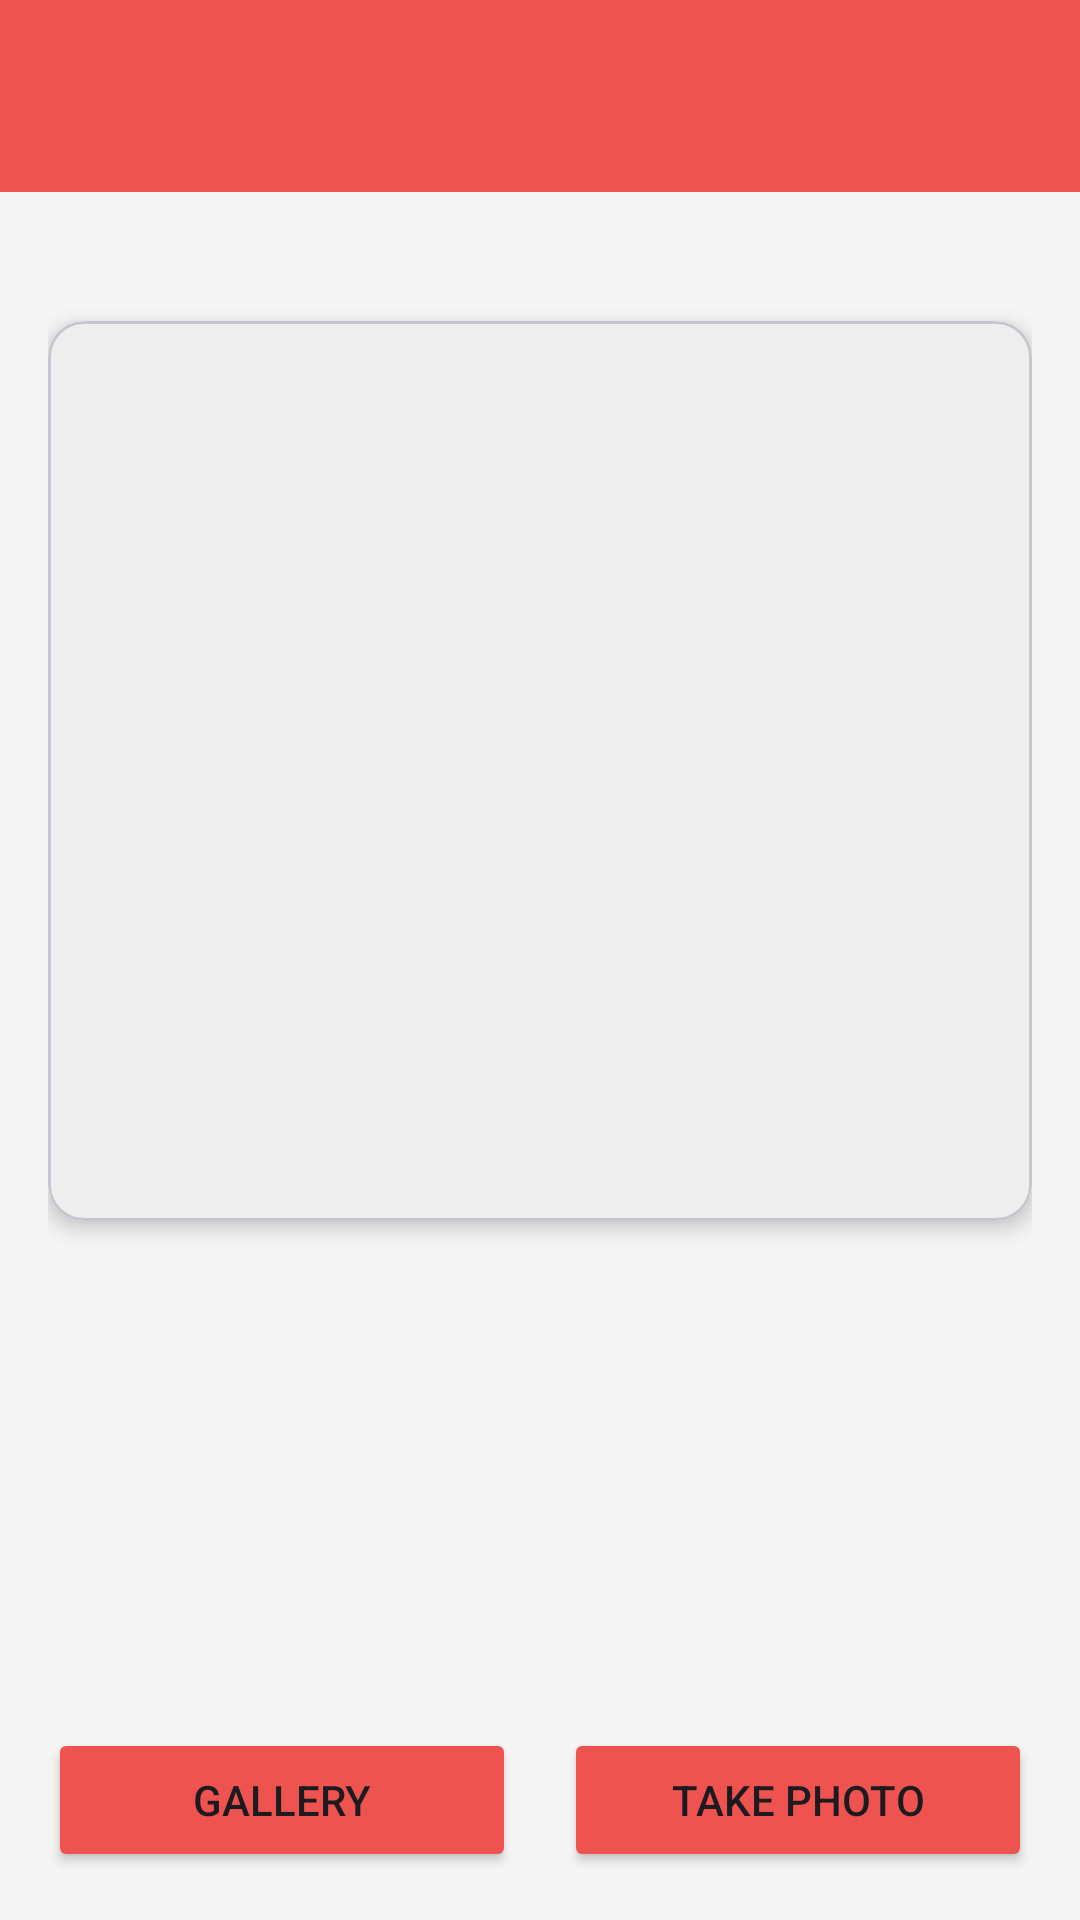

Write the Android layout XML for this screen, with the resource values it uses.
<!-- AndroidManifest.xml: application theme Theme.MeatGuard -->
<!-- res/layout/activity_analysis.xml -->
<?xml version="1.0" encoding="utf-8"?>
<androidx.constraintlayout.widget.ConstraintLayout xmlns:android="http://schemas.android.com/apk/res/android"
    xmlns:app="http://schemas.android.com/apk/res-auto"
    xmlns:tools="http://schemas.android.com/tools"
    android:layout_width="match_parent"
    android:layout_height="match_parent"
    android:background="#F5F5F5"
    tools:context=".AnalysisActivity">

    <com.google.android.material.appbar.AppBarLayout
        android:id="@+id/appBarLayout"
        android:layout_width="match_parent"
        android:layout_height="wrap_content"
        app:layout_constraintTop_toTopOf="parent">

        <com.google.android.material.appbar.MaterialToolbar
            android:id="@+id/toolbar"
            android:layout_width="match_parent"
            android:layout_height="?attr/actionBarSize"
            android:background="@color/brown_primary"
            app:titleCentered="true"
            app:titleTextColor="@color/white" />
    </com.google.android.material.appbar.AppBarLayout>

    <ScrollView
        android:layout_width="match_parent"
        android:layout_height="0dp"
        app:layout_constraintBottom_toTopOf="@id/button_container"
        app:layout_constraintTop_toBottomOf="@id/appBarLayout">

        <LinearLayout
            android:layout_width="match_parent"
            android:layout_height="wrap_content"
            android:orientation="vertical"
            android:padding="16dp">

            <TextView
                android:id="@+id/status_text"
                android:layout_width="wrap_content"
                android:layout_height="wrap_content"
                android:layout_gravity="center"
                android:layout_marginBottom="8dp"
                android:textColor="@color/black"
                android:textSize="14sp" />

            <com.google.android.material.card.MaterialCardView
                android:id="@+id/image_card"
                android:layout_width="match_parent"
                android:layout_height="300dp"
                app:cardCornerRadius="12dp"
                app:cardElevation="4dp">

                <RelativeLayout
                    android:layout_width="match_parent"
                    android:layout_height="match_parent"
                    android:background="#EEEEEE">

                    <ImageView
                        android:id="@+id/photo_image_view"
                        android:layout_width="match_parent"
                        android:layout_height="match_parent"
                        android:contentDescription="Analysed square crop"
                        android:scaleType="fitCenter" />

                    <TextView
                        android:id="@+id/placeholder_text"
                        android:layout_width="match_parent"
                        android:layout_height="wrap_content"
                        android:layout_centerInParent="true"
                        android:gravity="center"
                        android:padding="24dp"
                        android:textColor="@android:color/darker_gray"
                        android:textSize="16sp" />
                </RelativeLayout>
            </com.google.android.material.card.MaterialCardView>

            <com.google.android.material.card.MaterialCardView
                android:id="@+id/result_card"
                android:layout_width="match_parent"
                android:layout_height="wrap_content"
                android:layout_marginTop="16dp"
                android:visibility="gone"
                app:cardBackgroundColor="@color/white"
                app:cardCornerRadius="12dp"
                app:cardElevation="4dp">

                <LinearLayout
                    android:layout_width="match_parent"
                    android:layout_height="wrap_content"
                    android:orientation="vertical"
                    android:padding="16dp">

                    <TextView
                        android:id="@+id/result_title"
                        android:layout_width="wrap_content"
                        android:layout_height="wrap_content"
                        android:textSize="24sp"
                        android:textStyle="bold" />

                    <TextView
                        android:id="@+id/result_explanation"
                        android:layout_width="match_parent"
                        android:layout_height="wrap_content"
                        android:layout_marginTop="8dp"
                        android:lineSpacingExtra="4dp"
                        android:textColor="@color/black"
                        android:textSize="15sp" />

                    <TextView
                        android:id="@+id/result_details"
                        android:layout_width="match_parent"
                        android:layout_height="wrap_content"
                        android:layout_marginTop="12dp"
                        android:textColor="#777777"
                        android:textSize="12sp" />
                </LinearLayout>
            </com.google.android.material.card.MaterialCardView>

            <TextView
                android:id="@+id/disclaimer_text"
                android:layout_width="match_parent"
                android:layout_height="wrap_content"
                android:layout_marginTop="16dp"
                android:textColor="#777777"
                android:textSize="12sp"
                android:textStyle="italic" />
        </LinearLayout>
    </ScrollView>

    <LinearLayout
        android:id="@+id/button_container"
        android:layout_width="0dp"
        android:layout_height="wrap_content"
        android:layout_margin="16dp"
        android:orientation="horizontal"
        app:layout_constraintBottom_toBottomOf="parent"
        app:layout_constraintEnd_toEndOf="parent"
        app:layout_constraintStart_toStartOf="parent">

        <Button
            android:id="@+id/select_image_button"
            android:layout_width="0dp"
            android:layout_height="wrap_content"
            android:layout_marginEnd="8dp"
            android:layout_weight="1"
            android:backgroundTint="@color/brown_primary"
            android:text="Gallery" />

        <Button
            android:id="@+id/take_photo_button"
            android:layout_width="0dp"
            android:layout_height="wrap_content"
            android:layout_marginStart="8dp"
            android:layout_weight="1"
            android:backgroundTint="@color/brown_primary"
            android:text="Take Photo" />
    </LinearLayout>

</androidx.constraintlayout.widget.ConstraintLayout>
<!-- resources referenced by this layout -->
<resources>
  <color name="black">#FF000000</color>
  <color name="brown_primary">#EF5350</color>
  <color name="white">#FFFFFFFF</color>
  <style name="Theme.MeatGuard" parent="Base.Theme.MeatGuard" />
  <style name="Base.Theme.MeatGuard" parent="Theme.Material3.Light.NoActionBar">
          <item name="colorPrimary">@color/brown_primary</item>
          <item name="colorPrimaryVariant">@color/brown_primary_dark</item>
          <item name="colorOnPrimary">@color/on_brown_primary</item>
          <item name="colorSecondary">@color/brown_secondary</item>
          <item name="colorSecondaryVariant">@color/brown_primary_dark</item>
          <item name="colorOnSecondary">@color/white</item>
          <item name="android:statusBarColor">@color/brown_primary_dark</item>
          <item name="colorPrimaryContainer">@color/brown_primary_container</item>
          <item name="colorSecondaryContainer">@color/brown_accent</item>
      </style>
  <color name="brown_primary_dark">#C62828</color>
  <color name="on_brown_primary">#FFFFFF</color>
  <color name="brown_secondary">#E57373</color>
  <color name="brown_primary_container">#FFEBEE</color>
  <color name="brown_accent">#FFCDD2</color>
</resources>
